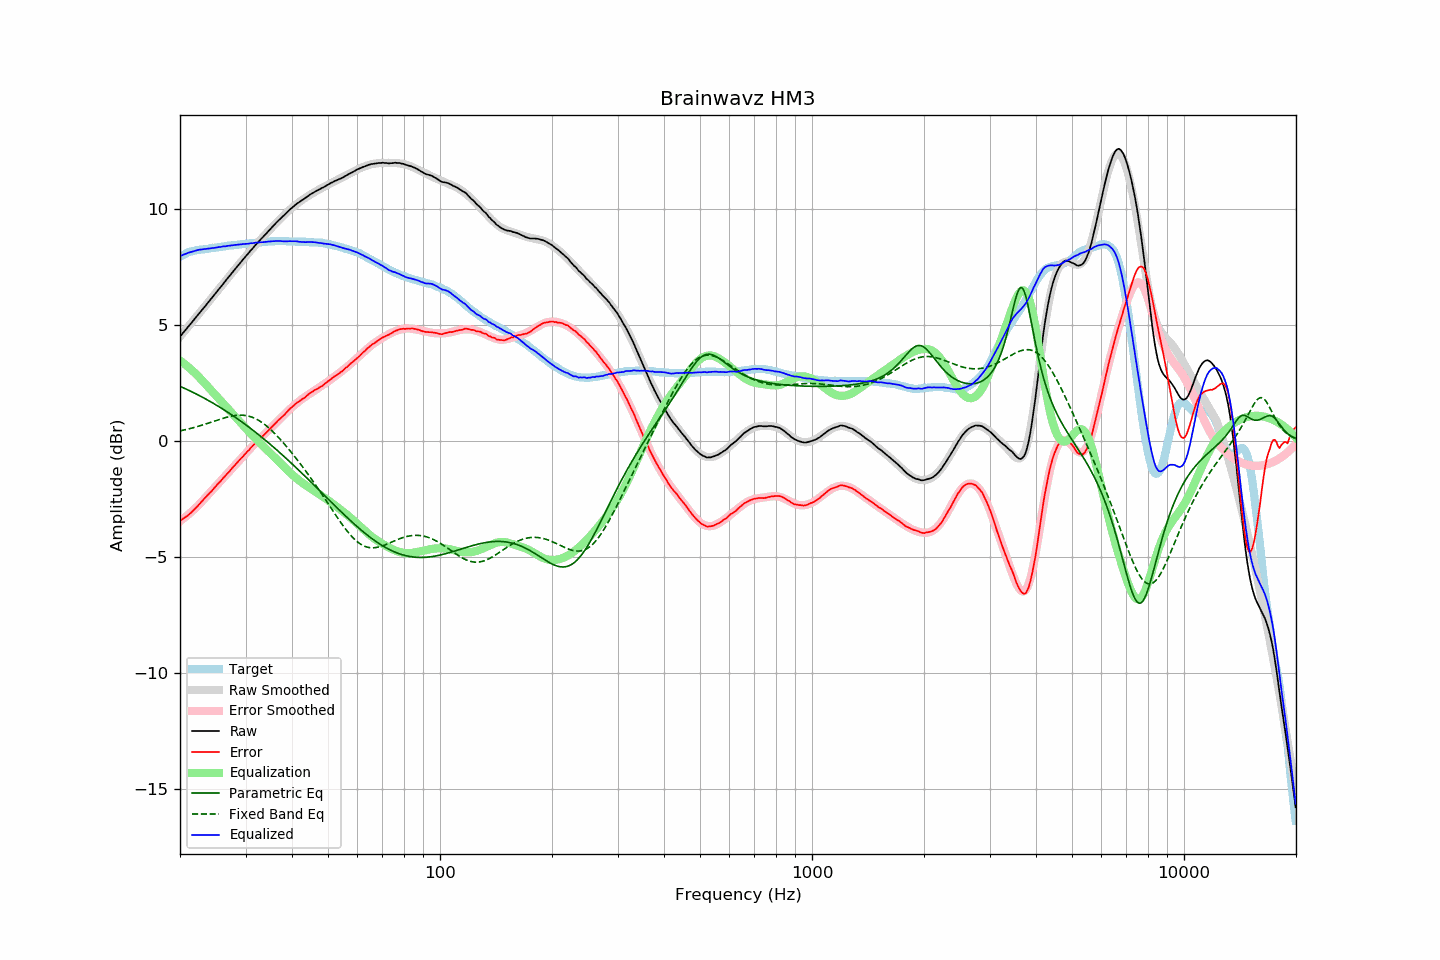

The data file committed next to this chart (first rows):
frequency, raw, error, smoothed, error_smoothed, equalization, parametric_eq, fixed_band_eq, equalized_raw, equalized_smoothed, target
20.00, 4.50, -3.44, 4.50, -3.47, 3.47, 2.35, 0.43, 7.96, 7.96, 7.94
20.20, 4.58, -3.40, 4.58, -3.41, 3.41, 2.32, 0.44, 7.99, 7.99, 7.98
20.40, 4.67, -3.35, 4.66, -3.36, 3.36, 2.29, 0.46, 8.03, 8.02, 8.02
20.61, 4.75, -3.30, 4.75, -3.31, 3.31, 2.26, 0.47, 8.05, 8.05, 8.05
20.81, 4.83, -3.26, 4.83, -3.25, 3.25, 2.23, 0.49, 8.08, 8.08, 8.09
21.02, 4.92, -3.21, 4.91, -3.19, 3.19, 2.19, 0.51, 8.11, 8.11, 8.13
21.23, 5.00, -3.15, 5.00, -3.13, 3.13, 2.16, 0.53, 8.13, 8.13, 8.15
21.44, 5.08, -3.09, 5.08, -3.07, 3.07, 2.13, 0.54, 8.15, 8.15, 8.17
21.66, 5.17, -3.02, 5.17, -3.01, 3.01, 2.09, 0.56, 8.17, 8.17, 8.19
21.87, 5.25, -2.95, 5.25, -2.94, 2.94, 2.06, 0.58, 8.19, 8.19, 8.20
22.09, 5.34, -2.88, 5.33, -2.88, 2.88, 2.02, 0.60, 8.22, 8.21, 8.22
22.31, 5.42, -2.81, 5.42, -2.81, 2.81, 1.99, 0.62, 8.23, 8.23, 8.23
22.54, 5.51, -2.73, 5.50, -2.74, 2.74, 1.95, 0.64, 8.24, 8.24, 8.24
22.76, 5.59, -2.66, 5.59, -2.66, 2.66, 1.92, 0.66, 8.25, 8.25, 8.25
22.99, 5.68, -2.57, 5.67, -2.59, 2.59, 1.88, 0.68, 8.27, 8.26, 8.25
23.22, 5.76, -2.50, 5.76, -2.51, 2.51, 1.84, 0.70, 8.27, 8.27, 8.26
23.45, 5.84, -2.43, 5.84, -2.44, 2.44, 1.80, 0.73, 8.27, 8.28, 8.27
23.69, 5.93, -2.35, 5.93, -2.36, 2.36, 1.77, 0.75, 8.29, 8.29, 8.28
23.92, 6.01, -2.28, 6.01, -2.28, 2.28, 1.73, 0.77, 8.29, 8.30, 8.29
24.16, 6.10, -2.21, 6.10, -2.21, 2.21, 1.69, 0.80, 8.31, 8.30, 8.31
24.40, 6.18, -2.15, 6.18, -2.13, 2.13, 1.65, 0.82, 8.31, 8.31, 8.33
24.65, 6.27, -2.05, 6.27, -2.06, 2.06, 1.61, 0.84, 8.32, 8.32, 8.32
24.89, 6.35, -1.98, 6.35, -1.98, 1.98, 1.57, 0.87, 8.33, 8.33, 8.33
25.14, 6.44, -1.90, 6.44, -1.91, 1.91, 1.53, 0.89, 8.34, 8.34, 8.34
25.39, 6.53, -1.82, 6.52, -1.83, 1.83, 1.48, 0.91, 8.36, 8.35, 8.35
25.65, 6.61, -1.76, 6.61, -1.75, 1.75, 1.44, 0.93, 8.36, 8.36, 8.37
25.91, 6.70, -1.67, 6.70, -1.68, 1.68, 1.40, 0.96, 8.37, 8.37, 8.37
26.16, 6.79, -1.59, 6.78, -1.60, 1.60, 1.35, 0.98, 8.39, 8.38, 8.38
26.43, 6.87, -1.52, 6.87, -1.52, 1.52, 1.31, 1.00, 8.39, 8.39, 8.39
26.69, 6.96, -1.44, 6.96, -1.45, 1.45, 1.26, 1.02, 8.40, 8.40, 8.40
26.96, 7.05, -1.37, 7.04, -1.37, 1.37, 1.22, 1.03, 8.41, 8.41, 8.42
27.23, 7.13, -1.30, 7.13, -1.29, 1.29, 1.17, 1.05, 8.42, 8.42, 8.43
27.50, 7.22, -1.21, 7.21, -1.21, 1.21, 1.13, 1.07, 8.43, 8.43, 8.43
27.77, 7.30, -1.13, 7.30, -1.14, 1.14, 1.08, 1.08, 8.44, 8.44, 8.43
28.05, 7.39, -1.06, 7.38, -1.06, 1.06, 1.03, 1.09, 8.45, 8.45, 8.45
28.33, 7.47, -0.98, 7.47, -0.99, 0.99, 0.99, 1.10, 8.45, 8.45, 8.45
28.62, 7.56, -0.90, 7.55, -0.91, 0.91, 0.94, 1.10, 8.46, 8.46, 8.46
28.90, 7.64, -0.83, 7.64, -0.83, 0.83, 0.89, 1.11, 8.47, 8.47, 8.47
29.19, 7.72, -0.75, 7.72, -0.76, 0.76, 0.84, 1.11, 8.47, 8.48, 8.47
29.48, 7.81, -0.69, 7.80, -0.68, 0.68, 0.79, 1.10, 8.49, 8.48, 8.50
29.78, 7.89, -0.60, 7.89, -0.61, 0.61, 0.74, 1.10, 8.49, 8.49, 8.49
30.08, 7.97, -0.53, 7.97, -0.53, 0.53, 0.69, 1.09, 8.50, 8.50, 8.50
30.38, 8.05, -0.45, 8.05, -0.46, 0.46, 0.64, 1.08, 8.50, 8.50, 8.50
30.68, 8.13, -0.39, 8.13, -0.38, 0.38, 0.58, 1.06, 8.51, 8.51, 8.52
30.99, 8.22, -0.30, 8.21, -0.31, 0.31, 0.53, 1.04, 8.53, 8.52, 8.52
31.30, 8.29, -0.23, 8.29, -0.24, 0.24, 0.48, 1.01, 8.52, 8.53, 8.52
31.61, 8.37, -0.16, 8.37, -0.17, 0.17, 0.42, 0.99, 8.53, 8.53, 8.53
31.93, 8.45, -0.09, 8.44, -0.10, 0.10, 0.37, 0.96, 8.54, 8.54, 8.54
32.24, 8.53, -0.01, 8.52, -0.03, 0.03, 0.31, 0.92, 8.56, 8.55, 8.54
32.57, 8.60, 0.04, 8.60, 0.04, -0.04, 0.26, 0.88, 8.55, 8.56, 8.56
32.89, 8.68, 0.12, 8.67, 0.11, -0.11, 0.20, 0.84, 8.57, 8.56, 8.56
33.22, 8.75, 0.18, 8.75, 0.18, -0.18, 0.15, 0.79, 8.57, 8.57, 8.57
33.55, 8.82, 0.24, 8.82, 0.25, -0.25, 0.09, 0.74, 8.57, 8.58, 8.58
33.89, 8.90, 0.31, 8.90, 0.31, -0.31, 0.03, 0.69, 8.58, 8.58, 8.59
34.23, 8.97, 0.38, 8.97, 0.38, -0.38, -0.02, 0.63, 8.58, 8.59, 8.59
34.57, 9.05, 0.45, 9.05, 0.45, -0.45, -0.08, 0.57, 8.60, 8.60, 8.60
34.92, 9.12, 0.52, 9.12, 0.52, -0.52, -0.14, 0.51, 8.60, 8.60, 8.60
35.27, 9.20, 0.59, 9.19, 0.59, -0.59, -0.20, 0.45, 8.61, 8.61, 8.61
35.62, 9.27, 0.66, 9.27, 0.66, -0.66, -0.26, 0.38, 8.61, 8.61, 8.61
35.97, 9.34, 0.73, 9.34, 0.72, -0.72, -0.32, 0.31, 8.61, 8.61, 8.61
... 635 more rows
